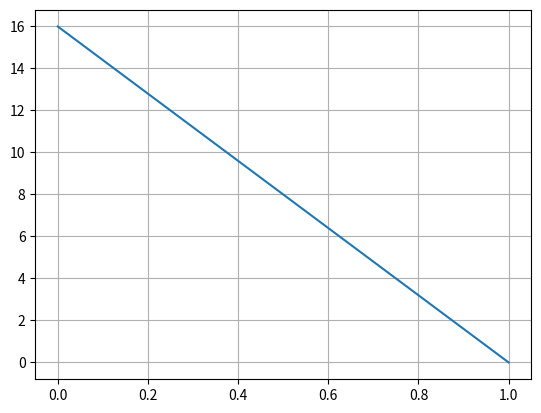

Write Python code to recreate this figure.
import numpy as np
import matplotlib.pyplot as plt

class Bar:
    def __init__(self, k, A):
        self.x = None
        self.N = None
        self.nodes = None
        self.elements = None

        self.k = k
        self.A = A
    
    def geometry(self, L=1, N=5, verbose=False):
        self.N = N
        self.nodes = np.array(list(range(N)))
        self.x = np.linspace(0, L, N)

        self.elements = np.zeros([N-1, 2])
        for i in range(len(self.elements)):
            self.elements[i, 0] = i
            self.elements[i, 1] = i+1

        if verbose:
            print(f'Nodes at: x={self.x}')
            print(f'Elements with nodes: \n {self.elements}')

    def assemble_conductance(self, verbose=False):
        element_conductance = np.array([[1, -1],
                                       [-1, 1]])
        self.Conductance = np.zeros([self.N, self.N])
        for i in range(self.N-1):
            coefficient = self.k * self.A / (self.x[i+1] - self.x[i])
            self.Conductance[i, i] += element_conductance[0, 0] * coefficient
            self.Conductance[i, i+1] += element_conductance[0, 1] * coefficient
            self.Conductance[i+1, i] += element_conductance[1, 0] * coefficient
            self.Conductance[i+1, i+1] += element_conductance[1, 1] * coefficient
        
        if verbose:
            print(f'Conductivity matrix: \n {self.Conductance}')
    
    def bound(self, boundDict, verbose=False):
        if len(set([len(boundDict["nodes"]), len(boundDict["type"]), len(boundDict["value"])])) != 1:
            raise ValueError("Boundary entries must have the same length")

        nodes_unpacked = []
        types_unpacked = []
        values_unpacked = []

        for node, type, value in zip(boundDict["nodes"], boundDict["type"], boundDict["value"]):
            if isinstance(node, str) and ":" in node:
                parts = [int(x) for x in node.split(":")]
                node_range = range(*parts)
                nodes_unpacked.extend(node_range)
                types_unpacked.extend([type] * len(node_range))
                values_unpacked.extend([value] * len(node_range))
            elif isinstance(node, (list, tuple)):
                nodes_unpacked.extend(node)
                types_unpacked.extend([type] * len(node))
                values_unpacked.extend([value] * len(node))
            else:
                nodes_unpacked.append(int(node))
                types_unpacked.append(type)
                values_unpacked.append(value)

        self.T = np.full(shape=[self.N], fill_value=None, dtype=object)
        self.Q = np.full(shape=[self.N], fill_value=0, dtype=object)
        self.boundNodes = []

        for i in range(len(nodes_unpacked)):
            if types_unpacked[i] == "temp":
                self.T[nodes_unpacked[i]] = values_unpacked[i]
                if self.Q[nodes_unpacked[i]] == 0:
                    self.Q[nodes_unpacked[i]] = None
                self.boundNodes.append(nodes_unpacked[i])
            elif types_unpacked[i] == "flux":
                self.Q[nodes_unpacked[i]] += values_unpacked[i]
            elif types_unpacked[i] == "gen":
                if self.Q[nodes_unpacked[i]] == None:
                    self.Q[nodes_unpacked[i]] = self.A * values_unpacked[i] * \
                                                    (self.x[nodes_unpacked[i]+1] - self.x[nodes_unpacked[i]]) / 2
                else:
                    self.Q[nodes_unpacked[i]] += self.A * values_unpacked[i] * \
                                                    (self.x[nodes_unpacked[i]+1] - self.x[nodes_unpacked[i]]) / 2
                if self.Q[nodes_unpacked[i]+1] == None:
                    self.Q[nodes_unpacked[i]+1] = self.A * values_unpacked[i] * \
                                                    (self.x[nodes_unpacked[i]+1] - self.x[nodes_unpacked[i]]) / 2
                else:
                    self.Q[nodes_unpacked[i]+1] += self.A * values_unpacked[i] * \
                                                (self.x[nodes_unpacked[i]+1] - self.x[nodes_unpacked[i]]) / 2
                
        self.freeNodes = [int(i) for i in range(self.N) if i not in self.boundNodes]

        if verbose:
            print(f'Temperature vector: {self.T}')
            print(f'Flux vector: {self.Q}')

    def solve(self):
        solutionArray = self.Conductance
        Q = self.Q

        for i in range(len(self.boundNodes)):
            solutionArray = np.delete(solutionArray, self.boundNodes[i] - i, axis=0)
            Q = np.delete(Q, self.boundNodes[i] - i, axis=0)
        
        for i in range(len(self.boundNodes)):
            Q = Q - solutionArray[:,self.boundNodes[i]] * self.T[self.boundNodes[i]]

        for i in range(len(self.boundNodes)):
            solutionArray = np.delete(solutionArray, self.boundNodes[i] - i, axis=1)

        if len(solutionArray[0]) >= 2:
            T_unknown = np.linalg.solve(np.float64(solutionArray), np.float64(Q))
        elif len(solutionArray[0]) == 1:
            T_unknown = np.array([Q[0] / solutionArray[0,0]])

        T_sol = np.zeros([self.N])
        for i in range(len(self.freeNodes)):
            T_sol[self.freeNodes[i]] = T_unknown[i]
        for i in range(len(self.boundNodes)):
            T_sol[self.boundNodes[i]] = self.T[self.boundNodes[i]]
        
        Q_sol = np.float64(self.Conductance) @ np.float64(T_sol)

        return T_sol, Q_sol

if __name__ == "__main__":
    sim = Bar(k=25, A=1)
    sim.geometry(L=1, N=5, verbose=False)
    sim.assemble_conductance(verbose=False)
    boundDict = {"nodes": [0, 4], "type": ["flux", "temp"], "value": [400,0]}
    sim.bound(boundDict, verbose=False)
    T, Q = sim.solve()

    print(T, Q)

    plt.plot(sim.x, T)
    plt.grid()
    plt.show()

"""
TO DO:
- Add convection BC
- Edge case check especially on back calculating Q
"""